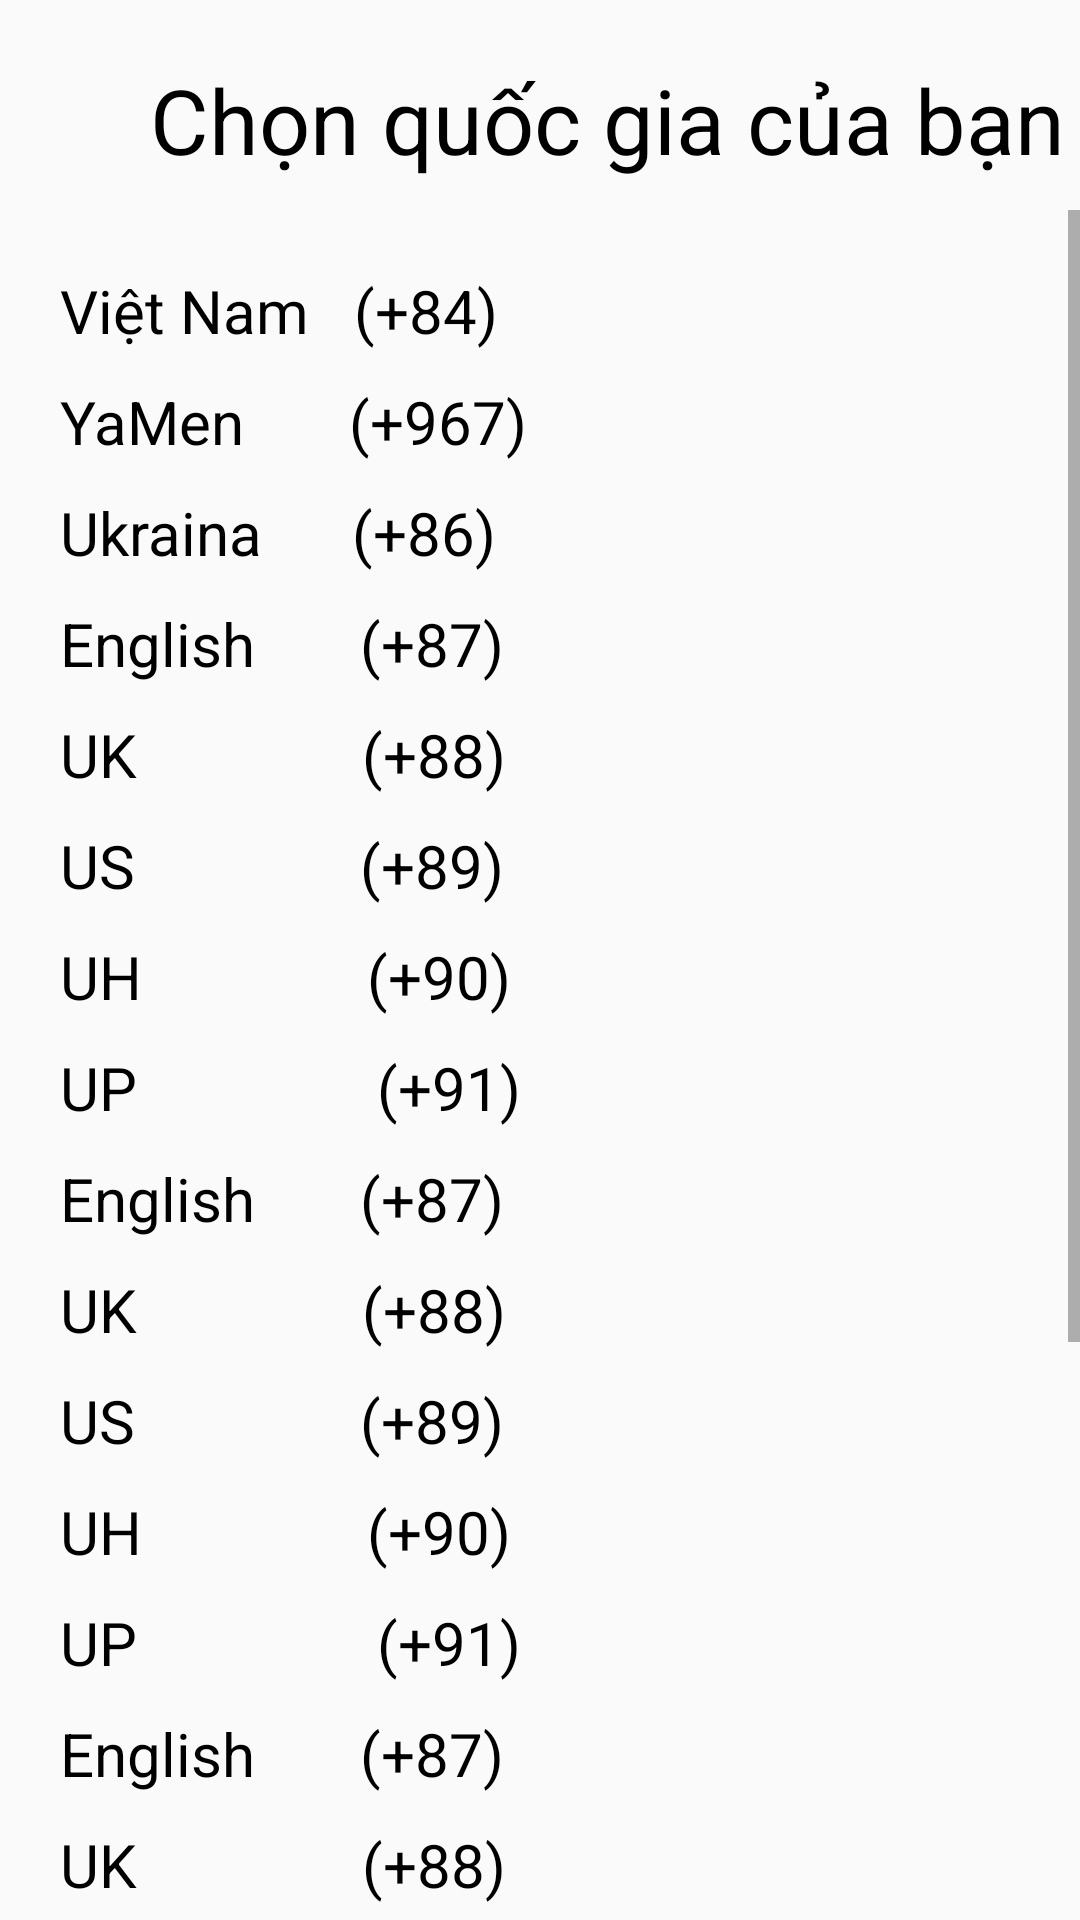

Here is an Android app screen rendered from its layout file. Give the layout XML and the strings, colors and styles it references.
<!-- AndroidManifest.xml: application theme Theme.LoginDemo -->
<!-- res/layout/activity_selected_national_phone.xml -->
<?xml version="1.0" encoding="utf-8"?>
<LinearLayout xmlns:android="http://schemas.android.com/apk/res/android"
    xmlns:app="http://schemas.android.com/apk/res-auto"
    xmlns:tools="http://schemas.android.com/tools"
    android:layout_width="match_parent"
    android:layout_height="match_parent"
    android:orientation="vertical"
    tools:context=".SelectedNationalPhoneActivity">

    <LinearLayout
        android:layout_width="match_parent"
        android:layout_height="wrap_content"
        android:layout_marginTop="10dp"
        android:layout_marginLeft="5dp"
        android:orientation="horizontal">

        <ImageView
            android:id="@+id/imgbackggmeet"
            android:layout_width="80dp"
            android:layout_height="60dp"
            android:layout_gravity="center"
            android:layout_marginLeft="0dp"
            android:layout_weight="1"
            android:foreground="?attr/selectableItemBackgroundBorderless"
            android:onClick="backggmeet"
            android:src="@drawable/ic_backss" />

        <TextView
            android:layout_width="match_parent"
            android:layout_height="wrap_content"
            android:layout_gravity="center"
            android:layout_marginLeft="5dp"
            android:layout_weight="1"
            android:text="Chọn quốc gia của bạn"
            android:textColor="@color/black"
            android:textSize="30dp" />
    </LinearLayout>

    <ScrollView
        android:layout_width="match_parent"
        android:layout_height="wrap_content">
        <LinearLayout
            android:layout_width="match_parent"
            android:layout_height="wrap_content"
            android:layout_margin="20dp"
            android:orientation="vertical">

            <TextView
                android:id="@+id/tvVietNam9"
                android:layout_width="match_parent"
                android:layout_height="wrap_content"
                android:foreground="?attr/selectableItemBackgroundBorderless"
                android:text="Việt Nam   (+84)"
                android:textColor="@color/black"
                android:textSize="20dp" />

            <TextView
                android:id="@+id/tvVietNam0"
                android:layout_width="match_parent"
                android:layout_height="wrap_content"
                android:layout_marginTop="10sp"
                android:foreground="?attr/selectableItemBackgroundBorderless"
                android:text="YaMen       (+967)"
                android:textColor="@color/black"
                android:textSize="20dp" />

            <TextView
                android:id="@+id/tvVietNam"
                android:layout_width="match_parent"
                android:layout_height="wrap_content"
                android:layout_marginTop="10sp"
                android:foreground="?attr/selectableItemBackgroundBorderless"
                android:text="Ukraina      (+86)"
                android:textColor="@color/black"
                android:textSize="20dp" />

            <TextView
                android:id="@+id/tvVietNam1"
                android:layout_width="match_parent"
                android:layout_height="wrap_content"
                android:layout_marginTop="10sp"
                android:foreground="?attr/selectableItemBackgroundBorderless"
                android:text="English       (+87)"
                android:textColor="@color/black"
                android:textSize="20dp" />

            <TextView
                android:id="@+id/tvVietNam2"
                android:layout_width="match_parent"
                android:layout_height="wrap_content"
                android:layout_marginTop="10sp"
                android:foreground="?attr/selectableItemBackgroundBorderless"
                android:text="UK               (+88)"
                android:textColor="@color/black"
                android:textSize="20dp" />

            <TextView
                android:id="@+id/tvVietNam3"
                android:layout_width="match_parent"
                android:layout_height="wrap_content"
                android:layout_marginTop="10sp"
                android:foreground="?attr/selectableItemBackgroundBorderless"
                android:text="US               (+89)"
                android:textColor="@color/black"
                android:textSize="20dp" />

            <TextView
                android:id="@+id/tvVietNam4"
                android:layout_width="match_parent"
                android:layout_height="wrap_content"
                android:layout_marginTop="10sp"
                android:foreground="?attr/selectableItemBackgroundBorderless"
                android:text="UH               (+90)"
                android:textColor="@color/black"
                android:textSize="20dp" />

            <TextView
                android:id="@+id/tvVietNam5"
                android:layout_width="match_parent"
                android:layout_height="wrap_content"
                android:layout_marginTop="10sp"
                android:foreground="?attr/selectableItemBackgroundBorderless"
                android:text="UP                (+91)"
                android:textColor="@color/black"
                android:textSize="20dp" />
            <TextView
                android:layout_width="match_parent"
                android:layout_height="wrap_content"
                android:layout_marginTop="10sp"
                android:foreground="?attr/selectableItemBackgroundBorderless"
                android:text="English       (+87)"
                android:textColor="@color/black"
                android:textSize="20dp" />

            <TextView
                android:layout_width="match_parent"
                android:layout_height="wrap_content"
                android:layout_marginTop="10sp"
                android:foreground="?attr/selectableItemBackgroundBorderless"
                android:text="UK               (+88)"
                android:textColor="@color/black"
                android:textSize="20dp" />

            <TextView
                android:layout_width="match_parent"
                android:layout_height="wrap_content"
                android:layout_marginTop="10sp"
                android:foreground="?attr/selectableItemBackgroundBorderless"
                android:text="US               (+89)"
                android:textColor="@color/black"
                android:textSize="20dp" />

            <TextView
                android:layout_width="match_parent"
                android:layout_height="wrap_content"
                android:layout_marginTop="10sp"
                android:foreground="?attr/selectableItemBackgroundBorderless"
                android:text="UH               (+90)"
                android:textColor="@color/black"
                android:textSize="20dp" />

            <TextView
                android:layout_width="match_parent"
                android:layout_height="wrap_content"
                android:layout_marginTop="10sp"
                android:foreground="?attr/selectableItemBackgroundBorderless"
                android:text="UP                (+91)"
                android:textColor="@color/black"
                android:textSize="20dp" />

            <TextView
                android:layout_width="match_parent"
                android:layout_height="wrap_content"
                android:layout_marginTop="10sp"
                android:foreground="?attr/selectableItemBackgroundBorderless"
                android:text="English       (+87)"
                android:textColor="@color/black"
                android:textSize="20dp" />

            <TextView
                android:layout_width="match_parent"
                android:layout_height="wrap_content"
                android:layout_marginTop="10sp"
                android:foreground="?attr/selectableItemBackgroundBorderless"
                android:text="UK               (+88)"
                android:textColor="@color/black"
                android:textSize="20dp" />

            <TextView
                android:layout_width="match_parent"
                android:layout_height="wrap_content"
                android:layout_marginTop="10sp"
                android:foreground="?attr/selectableItemBackgroundBorderless"
                android:text="US               (+89)"
                android:textColor="@color/black"
                android:textSize="20dp" />

            <TextView
                android:layout_width="match_parent"
                android:layout_height="wrap_content"
                android:layout_marginTop="10sp"
                android:foreground="?attr/selectableItemBackgroundBorderless"
                android:text="UH               (+90)"
                android:textColor="@color/black"
                android:textSize="20dp" />

            <TextView
                android:layout_width="match_parent"
                android:layout_height="wrap_content"
                android:layout_marginTop="10sp"
                android:foreground="?attr/selectableItemBackgroundBorderless"
                android:text="UP                (+91)"
                android:textColor="@color/black"
                android:textSize="20dp" />
            <TextView
                android:layout_width="match_parent"
                android:layout_height="wrap_content"
                android:layout_marginTop="10sp"
                android:foreground="?attr/selectableItemBackgroundBorderless"
                android:text="English       (+87)"
                android:textColor="@color/black"
                android:textSize="20dp" />

            <TextView
                android:layout_width="match_parent"
                android:layout_height="wrap_content"
                android:layout_marginTop="10sp"
                android:foreground="?attr/selectableItemBackgroundBorderless"
                android:text="UK               (+88)"
                android:textColor="@color/black"
                android:textSize="20dp" />

            <TextView
                android:layout_width="match_parent"
                android:layout_height="wrap_content"
                android:layout_marginTop="10sp"
                android:foreground="?attr/selectableItemBackgroundBorderless"
                android:text="US               (+89)"
                android:textColor="@color/black"
                android:textSize="20dp" />

            <TextView
                android:layout_width="match_parent"
                android:layout_height="wrap_content"
                android:layout_marginTop="10sp"
                android:foreground="?attr/selectableItemBackgroundBorderless"
                android:text="UH               (+90)"
                android:textColor="@color/black"
                android:textSize="20dp" />

            <TextView
                android:layout_width="match_parent"
                android:layout_height="wrap_content"
                android:layout_marginTop="10sp"
                android:foreground="?attr/selectableItemBackgroundBorderless"
                android:text="UP                (+91)"
                android:textColor="@color/black"
                android:textSize="20dp" />
        </LinearLayout>

    </ScrollView>

</LinearLayout>
<!-- resources referenced by this layout -->
<resources>
  <style name="Theme.LoginDemo" parent="Theme.AppCompat.DayNight.NoActionBar">
          
          <item name="colorPrimary">@color/purple_500</item>
          <item name="colorPrimaryVariant">@color/teal_700</item>
          <item name="colorOnPrimary">@color/white</item>
          
          <item name="colorSecondary">@color/teal_200</item>
          <item name="colorSecondaryVariant">@color/teal_700</item>
          <item name="colorOnSecondary">@color/black</item>
          
          <item name="android:statusBarColor" tools:targetApi="l">?attr/colorPrimaryVariant</item>
          
      </style>
  <!-- not gathered from this repository: default colours our renderer supplied (Android Studio template values) -->
  <color name="purple_500">#FF6200EE</color>
  <color name="teal_200">#FF03DAC5</color>
  <color name="teal_700">#FF018786</color>
  <color name="black">#FF000000</color>
  <color name="white">#FFFFFFFF</color>
</resources>
